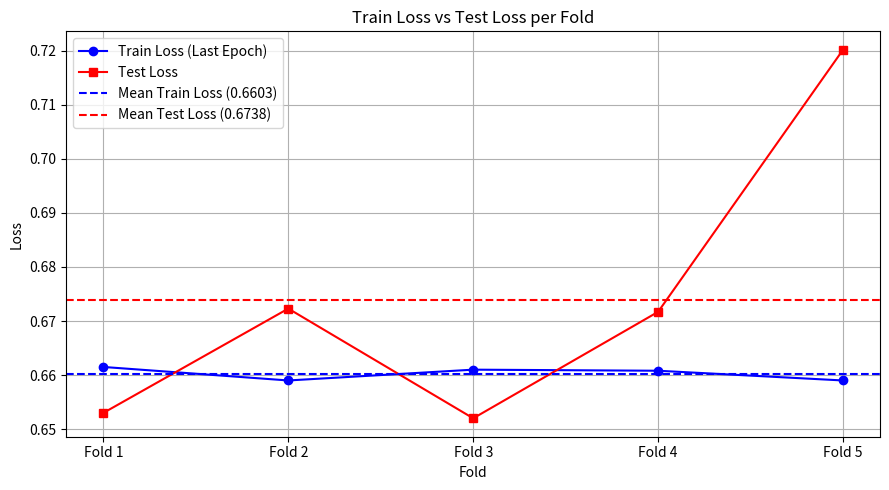
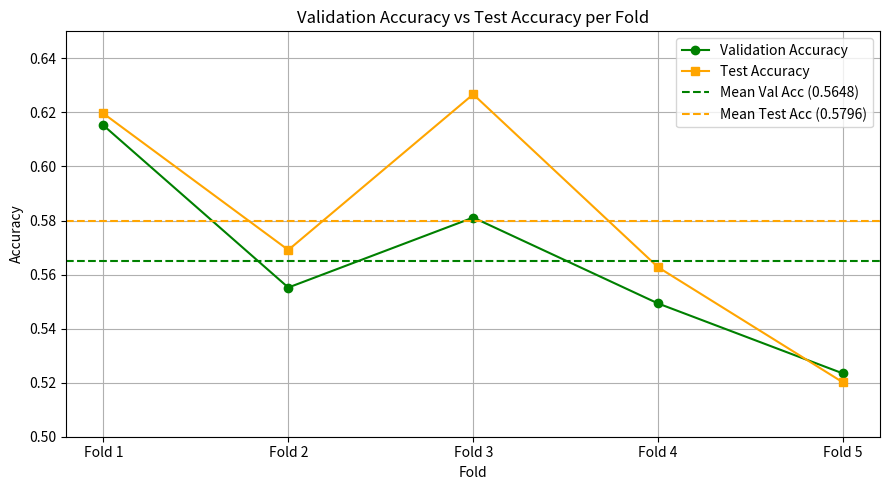

The matplotlib source for these figures, in order:
import matplotlib.pyplot as plt
import numpy as np

# --- Train Loss (son epoch'lar), Test Loss ve Accuracy verileri ---
train_loss_last_epoch = [0.6615, 0.6590, 0.6610, 0.6608, 0.6590]
test_loss = [0.6530, 0.6723, 0.6520, 0.6717, 0.7202]

val_acc = [0.6152, 0.5552, 0.5811, 0.5493, 0.5234]
test_acc = [0.6196, 0.5691, 0.6267, 0.5627, 0.5201]

folds = ['Fold 1', 'Fold 2', 'Fold 3', 'Fold 4', 'Fold 5']

# ------------------ 1. Train vs Test Loss ------------------
plt.figure(figsize=(9, 5))
plt.plot(folds, train_loss_last_epoch, marker='o', label='Train Loss (Last Epoch)', color='blue')
plt.plot(folds, test_loss, marker='s', label='Test Loss', color='red')

# Ortalama çizgiler
mean_train_loss = np.mean(train_loss_last_epoch)
mean_test_loss = np.mean(test_loss)
plt.axhline(y=mean_train_loss, color='blue', linestyle='--', label=f'Mean Train Loss ({mean_train_loss:.4f})')
plt.axhline(y=mean_test_loss, color='red', linestyle='--', label=f'Mean Test Loss ({mean_test_loss:.4f})')

plt.title('Train Loss vs Test Loss per Fold')
plt.xlabel('Fold')
plt.ylabel('Loss')
plt.legend()
plt.grid(True)
plt.tight_layout()
plt.savefig('loss.png')

# ------------------ 2. Validation vs Test Accuracy ------------------
plt.figure(figsize=(9, 5))
plt.plot(folds, val_acc, marker='o', label='Validation Accuracy', color='green')
plt.plot(folds, test_acc, marker='s', label='Test Accuracy', color='orange')

# Ortalama çizgiler
mean_val_acc = np.mean(val_acc)
mean_test_acc = np.mean(test_acc)
plt.axhline(y=mean_val_acc, color='green', linestyle='--', label=f'Mean Val Acc ({mean_val_acc:.4f})')
plt.axhline(y=mean_test_acc, color='orange', linestyle='--', label=f'Mean Test Acc ({mean_test_acc:.4f})')

plt.title('Validation Accuracy vs Test Accuracy per Fold')
plt.xlabel('Fold')
plt.ylabel('Accuracy')
plt.ylim(0.5, 0.65)
plt.legend()
plt.grid(True)
plt.tight_layout()
plt.savefig('accuracy.png')
